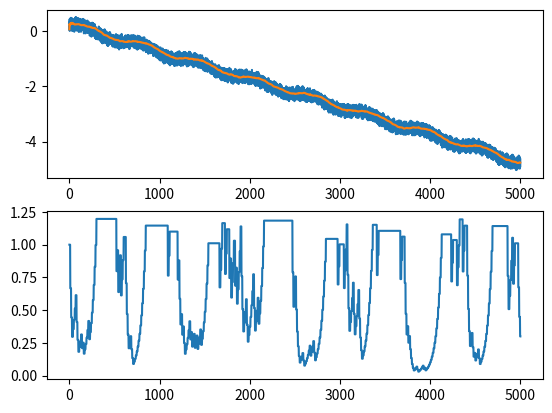

Here is the Python script that generated this plot:
class DynamicLR:
    def __init__(self, lr, min_lr, max_lr, avg_window_size, cmp_window_size):
        self.lr = lr
        self.min_lr = min_lr
        self.max_lr = max_lr
        self.avg_window_size = avg_window_size
        self.cmp_window_size = cmp_window_size
        self.losses = []
        self.avg_losses = []
        self.wait_cnt = cmp_window_size

    def update(self, loss):
        if self.wait_cnt > 0:
            self.wait_cnt -= 1

        self.losses.append(loss)
        if len(self.losses) > self.avg_window_size:
            del self.losses[0]

        avg_loss = sum(self.losses) / len(self.losses)
        self.avg_losses.append(avg_loss)
        if len(self.avg_losses) > self.cmp_window_size:
            del self.avg_losses[0]

        lr_changed = False
        if self.wait_cnt == 0:
            delta = self.avg_losses[-1] - self.avg_losses[0]
            if delta > 0:
                if self.lr > self.min_lr:
                    lr = self.lr / 1.5
                    lr_changed = True
            else:
                if self.lr < self.max_lr:
                    lr = self.lr * 1.2
                    lr_changed = True
        if lr_changed:
            self.lr = lr
            self.wait_cnt = self.cmp_window_size
        return lr_changed

import numpy as np

class DynamicLR1:
    def __init__(self, lr, min_lr, max_lr, window_size):
        self.lr = lr
        self.min_lr = min_lr
        self.max_lr = max_lr
        self.window_size = window_size
        self.losses = []
        self.max_trends_num = 3
        self.trends = []

    def update(self, loss):
        self.losses.append(loss)

        lr_changed = False
        if len(self.losses) == self.window_size:
            y_m = np.array(self.losses).reshape(-1, 1)
            x_m = np.ones((self.window_size, 2))
            x_m[:,1:2] = np.array(range(self.window_size)).reshape(-1, 1)
            theta_m = np.dot(np.dot(np.linalg.pinv(np.dot(x_m.T, x_m)), x_m.T), y_m)
            trend = -1 if theta_m[1] < 0 else 1
            self.trends.append(trend)
            if len(self.trends) > self.max_trends_num:
                del self.trends[0]

            if self.trends[-1] == 1:
                if self.lr > self.min_lr:
                    lr = self.lr / 1.5
                    lr_changed = True
            elif all(e == -1 for e in self.trends):
                if self.lr < self.max_lr:
                    lr = self.lr * 1.5
                    lr_changed = True
            self.losses = []

        if lr_changed:
            self.lr = lr
        return lr_changed

def test():
    import math
    import random
    import matplotlib.pyplot

    dlr = DynamicLR(lr = 1, min_lr = 0.0001, max_lr = 1, avg_window_size = 100, cmp_window_size = 10)
    #dlr = DynamicLR1(lr = 1, min_lr = 0.0001, max_lr = 1, window_size = 50)
    losses = [-i * 0.001 + 0.1 * math.sin(i*0.01) + 0.03 * math.sin(i*0.1) + 0.01 * math.sin(i) + 0.5 * random.random() for i in range(5000)]
    avg_losses = []
    lrs = []
    for e in losses:
        dlr.update(e)
        avg_losses.append(dlr.avg_losses[-1])
        lrs.append(dlr.lr)
    matplotlib.pyplot.subplot(2, 1, 1)
    matplotlib.pyplot.plot(losses)
    matplotlib.pyplot.plot(avg_losses)
    matplotlib.pyplot.subplot(2, 1, 2)
    matplotlib.pyplot.plot(lrs)
    matplotlib.pyplot.draw()
    matplotlib.pyplot.show()

if __name__ == '__main__':
    test()

